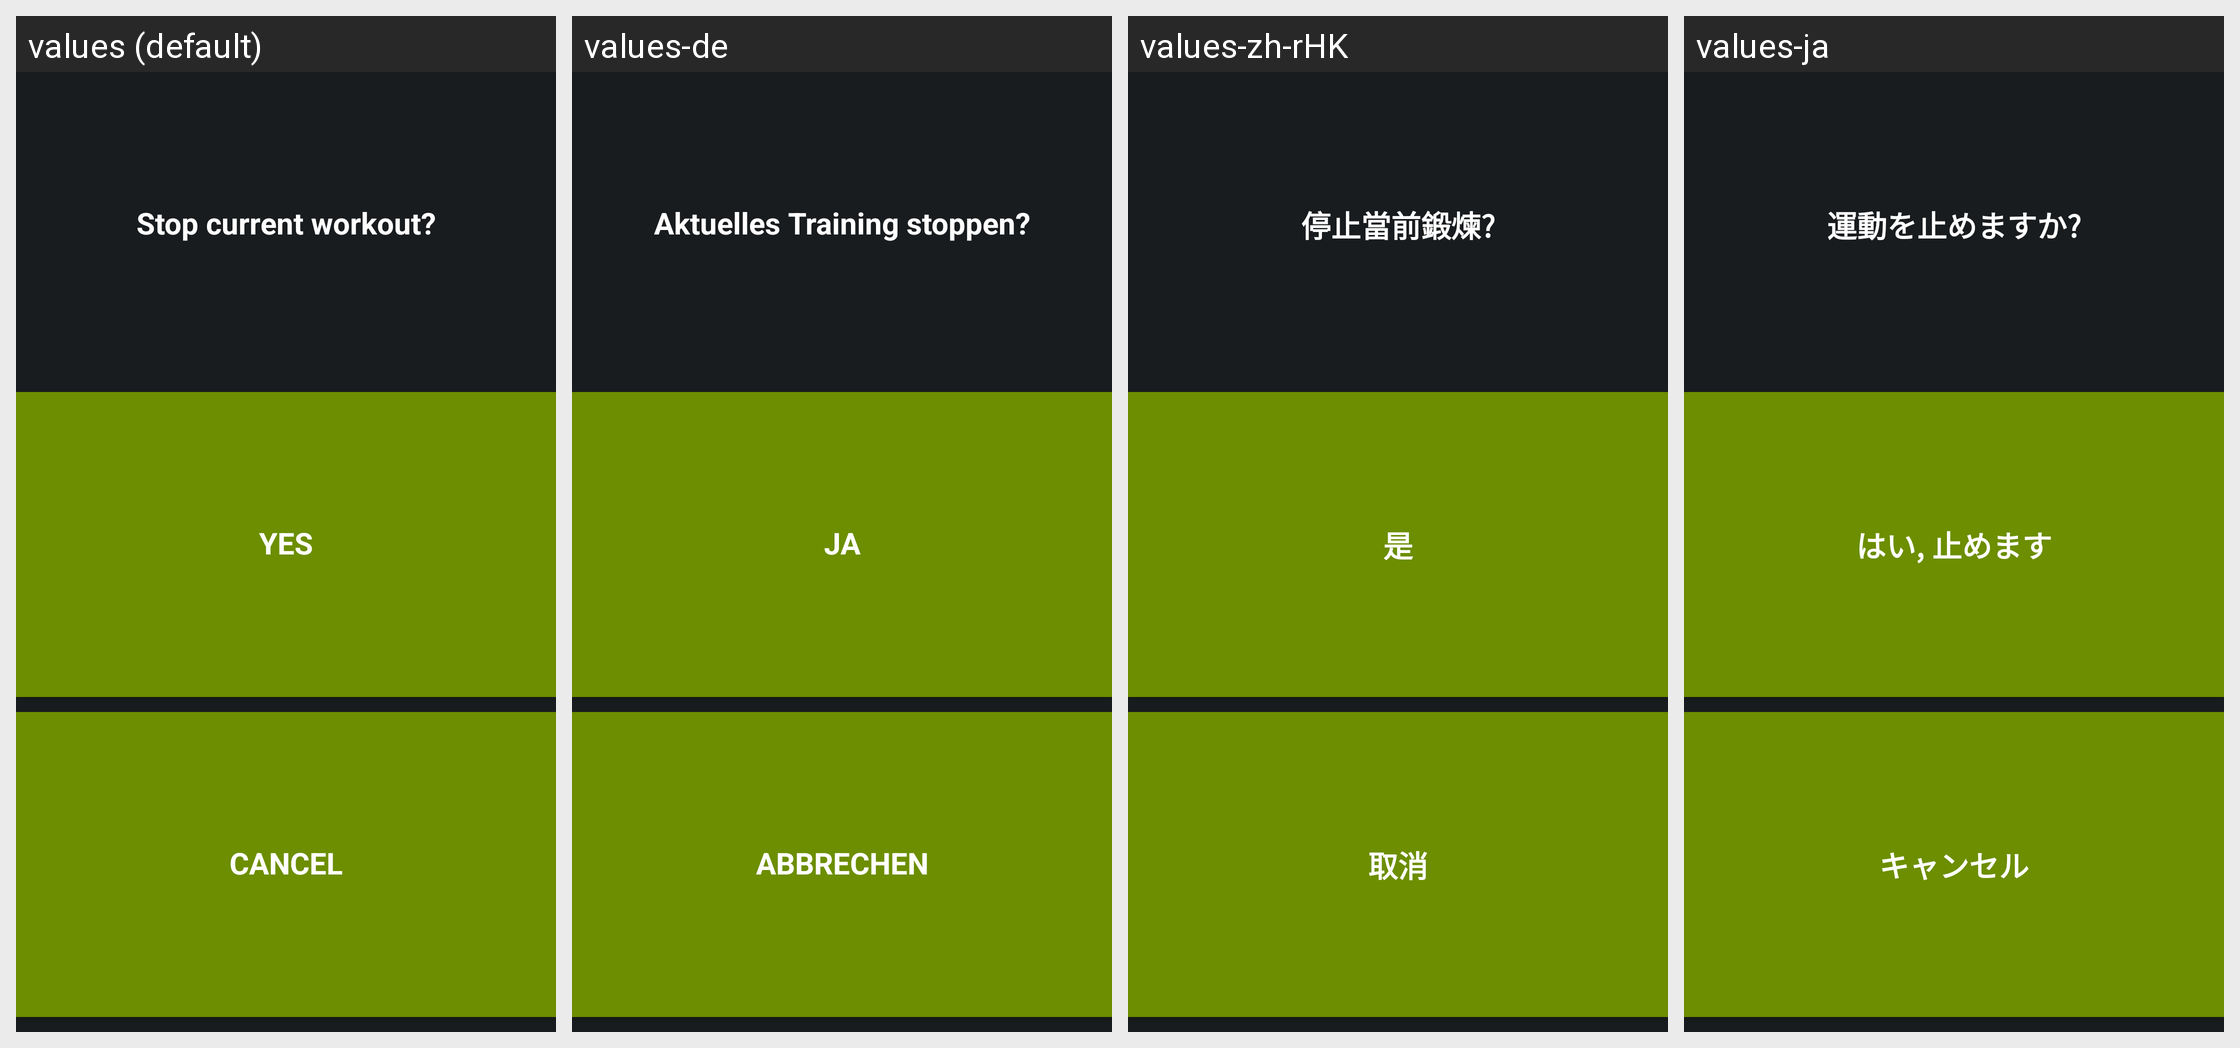

This grid shows one Android layout under several languages. Give, for every string resource on the screen, its name, the default text and each shown locale's text.
Android screen res/layout/pni_fragment_confirm_stop_workout_dialog.xml rendered under 4 locales, left to right: values (default), values-de, values-zh-rHK, values-ja. Device: Nexus 5 (rendered at 1080×1920; each locale shown at half size, 540×960, under a caption strip naming it); theme android:Theme.DeviceDefault.
Other locales in the repository, not shown: values-es, values-fr, values-in, values-it, values-ko, values-nl, values-pl, values-pt-rBR, values-ru, values-th, values-zh-rCN, values-zh-rTW.
Strings drawn on this screen, with the default value and each locale's value (text and hints the layout hard-codes, and strings that could not be matched under every locale, appear in the picture but are not listed):

stop_current_workout
  values: Stop current workout?
  values-de: Aktuelles Training stoppen?
  values-zh-rHK: 停止當前鍛煉?
  values-ja: 運動を止めますか?

yes_stop
  values: Yes
  values-de: Ja
  values-zh-rHK: 是
  values-ja: はい, 止めます

cancel
  values: Cancel
  values-de: Abbrechen
  values-zh-rHK: 取消
  values-ja: キャンセル
